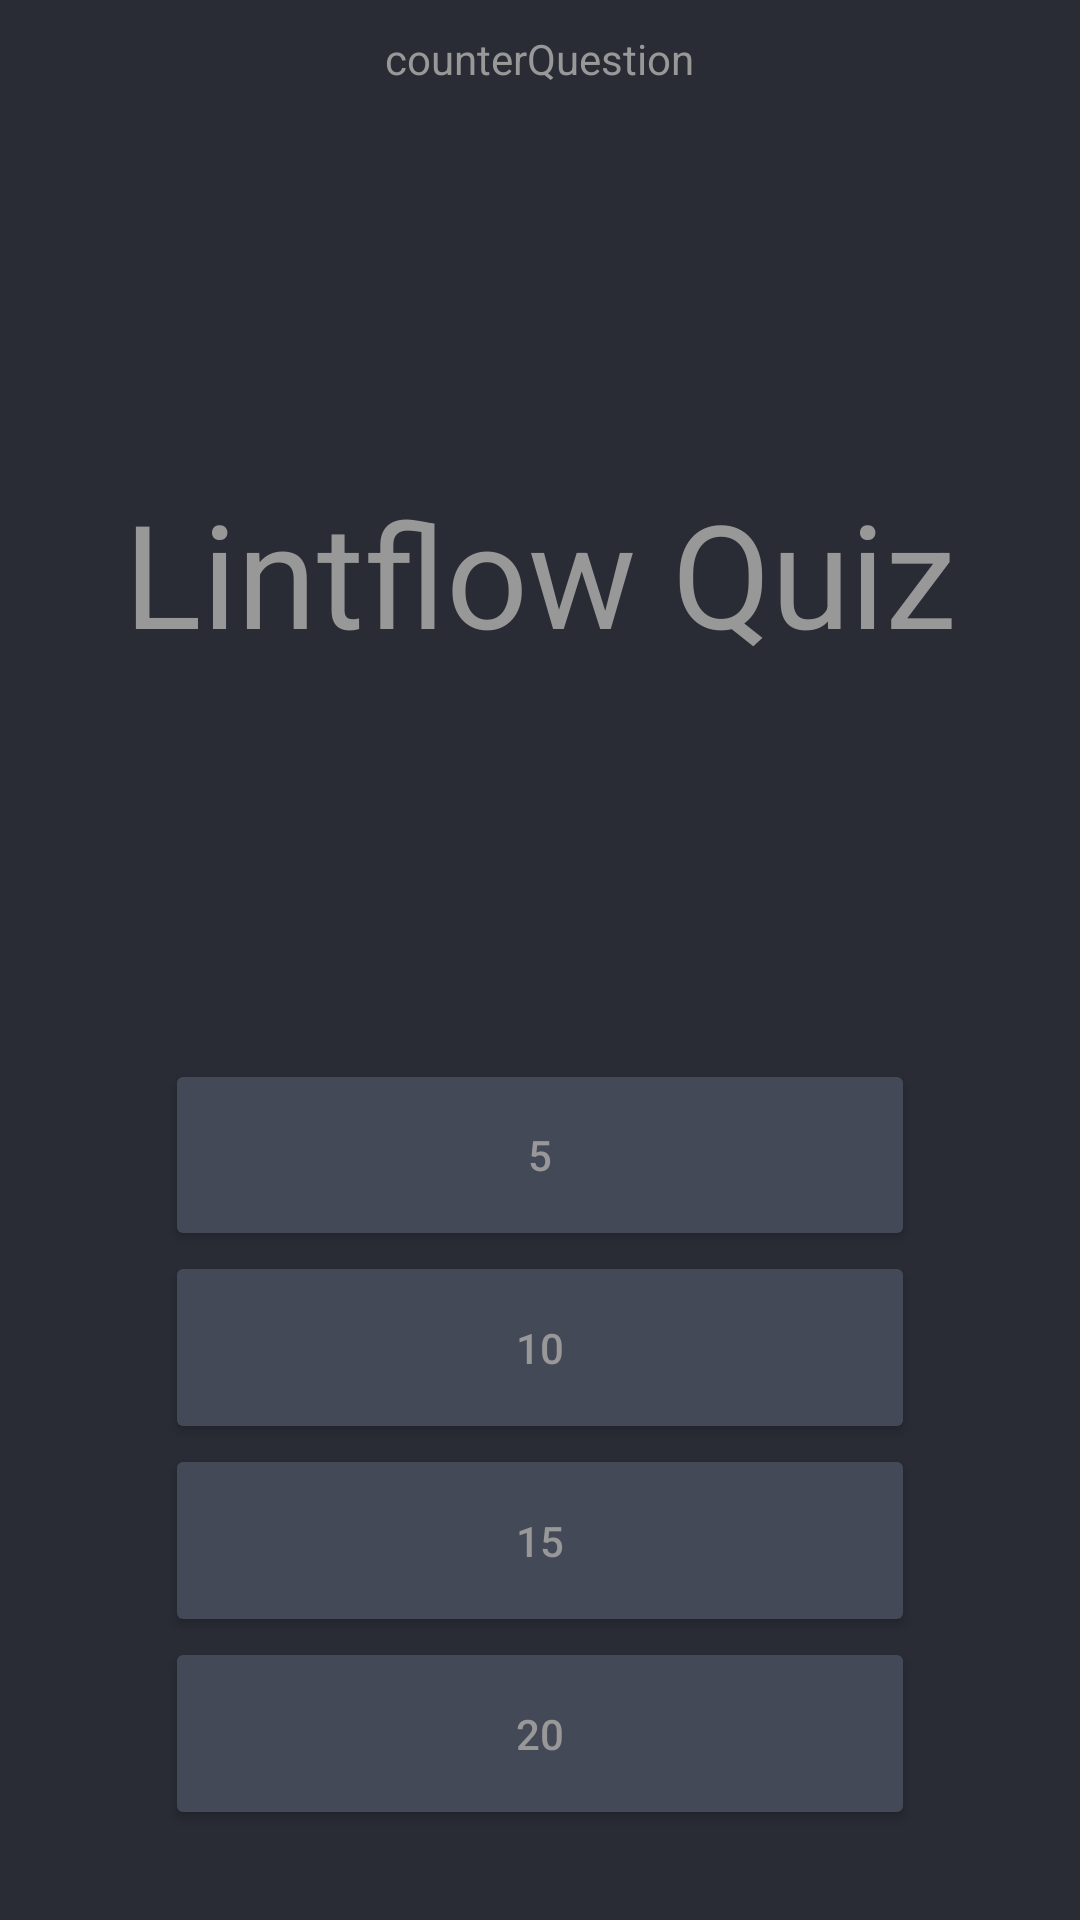

Reconstruct the res/layout file that produces this screen, plus the resources it refers to.
<!-- AndroidManifest.xml: application theme Theme.LintFlowQuiz -->
<!-- res/layout/quiz_game_layout.xml -->
<LinearLayout xmlns:android="http://schemas.android.com/apk/res/android"
    android:layout_width="match_parent"
    android:layout_height="match_parent"
    android:background="@color/grayDark"
    android:orientation="vertical"
    android:weightSum="100">

    <LinearLayout
        android:layout_width="match_parent"
        android:layout_height="fill_parent"
        android:gravity="center"
        android:orientation="vertical"
        android:paddingBottom="30dp">

        <TextView
            android:id="@+id/counterQuestion"
            android:layout_width="wrap_content"
            android:layout_height="wrap_content"
            android:paddingTop="10dp"
            android:text="@string/counter_question"
            android:textColor="@color/fontTextColor" />

        <TextView
            android:id="@+id/question_text_view"
            android:layout_width="wrap_content"
            android:layout_height="wrap_content"
            android:layout_weight="80"
            android:gravity="center"
            android:text="@string/app_name"
            android:textColor="@color/fontTextColor"
            android:textSize="48sp" />


        <Button
            android:id="@+id/btn0"
            android:layout_width="wrap_content"
            android:layout_height="wrap_content"
            android:layout_weight="5"
            android:width="250dp"
            android:textColor="@color/fontTextColor"
            android:backgroundTint="@color/button_background_color"
            android:text="@string/btn1" />

        <Button
            android:id="@+id/btn1"
            android:layout_width="wrap_content"
            android:layout_height="wrap_content"
            android:layout_weight="5"
            android:width="250dp"
            android:textColor="@color/fontTextColor"
            android:backgroundTint="@color/button_background_color"
            android:text="@string/btn2" />

        <Button
            android:id="@+id/btn2"
            android:layout_width="wrap_content"
            android:layout_height="wrap_content"
            android:layout_weight="5"
            android:width="250dp"
            android:textColor="@color/fontTextColor"
            android:backgroundTint="@color/button_background_color"
            android:text="@string/btn3" />

        <Button
            android:id="@+id/btn3"
            android:layout_width="wrap_content"
            android:layout_height="wrap_content"
            android:layout_weight="5"
            android:width="250dp"
            android:textColor="@color/fontTextColor"
            android:backgroundTint="@color/button_background_color"
            android:text="@string/btn4" />
    </LinearLayout>
</LinearLayout>
<!-- resources referenced by this layout -->
<resources>
  <color name="fontTextColor">#989898</color>
  <color name="grayDark">#292C35</color>
  <string name="app_name">Lintflow Quiz</string>
  <string name="btn1">5</string>
  <string name="btn2">10</string>
  <string name="btn3">15</string>
  <string name="btn4">20</string>
  <string name="counter_question">counterQuestion</string>
  <style name="Theme.LintFlowQuiz" parent="Theme.MaterialComponents.Light.NoActionBar">
          
          <item name="colorPrimary">@color/dark</item>
          <item name="colorPrimaryVariant">@color/dark</item>
          <item name="colorOnPrimary">@color/black</item>
          
          <item name="colorSecondary">@color/teal_200</item>
          <item name="colorSecondaryVariant">@color/teal_200</item>
          <item name="colorOnSecondary">@color/black</item>
          
          <item name="android:statusBarColor" tools:targetApi="l">?attr/colorPrimaryVariant</item>
          
          <item name="android:textColor">@color/fontTextColor</item>
          <item name="android:textColorPrimary">@color/fontTextColor</item>
          <item name="android:actionBarStyle">@color/fontTextColor</item>
          <item name="actionBarTheme">@style/ThemeOverlay.AppCompat.ActionBar</item>
  
      </style>
  <color name="dark">#202225</color>
  <color name="black">#FF000000</color>
  <color name="teal_200">#FF03DAC5</color>
</resources>
